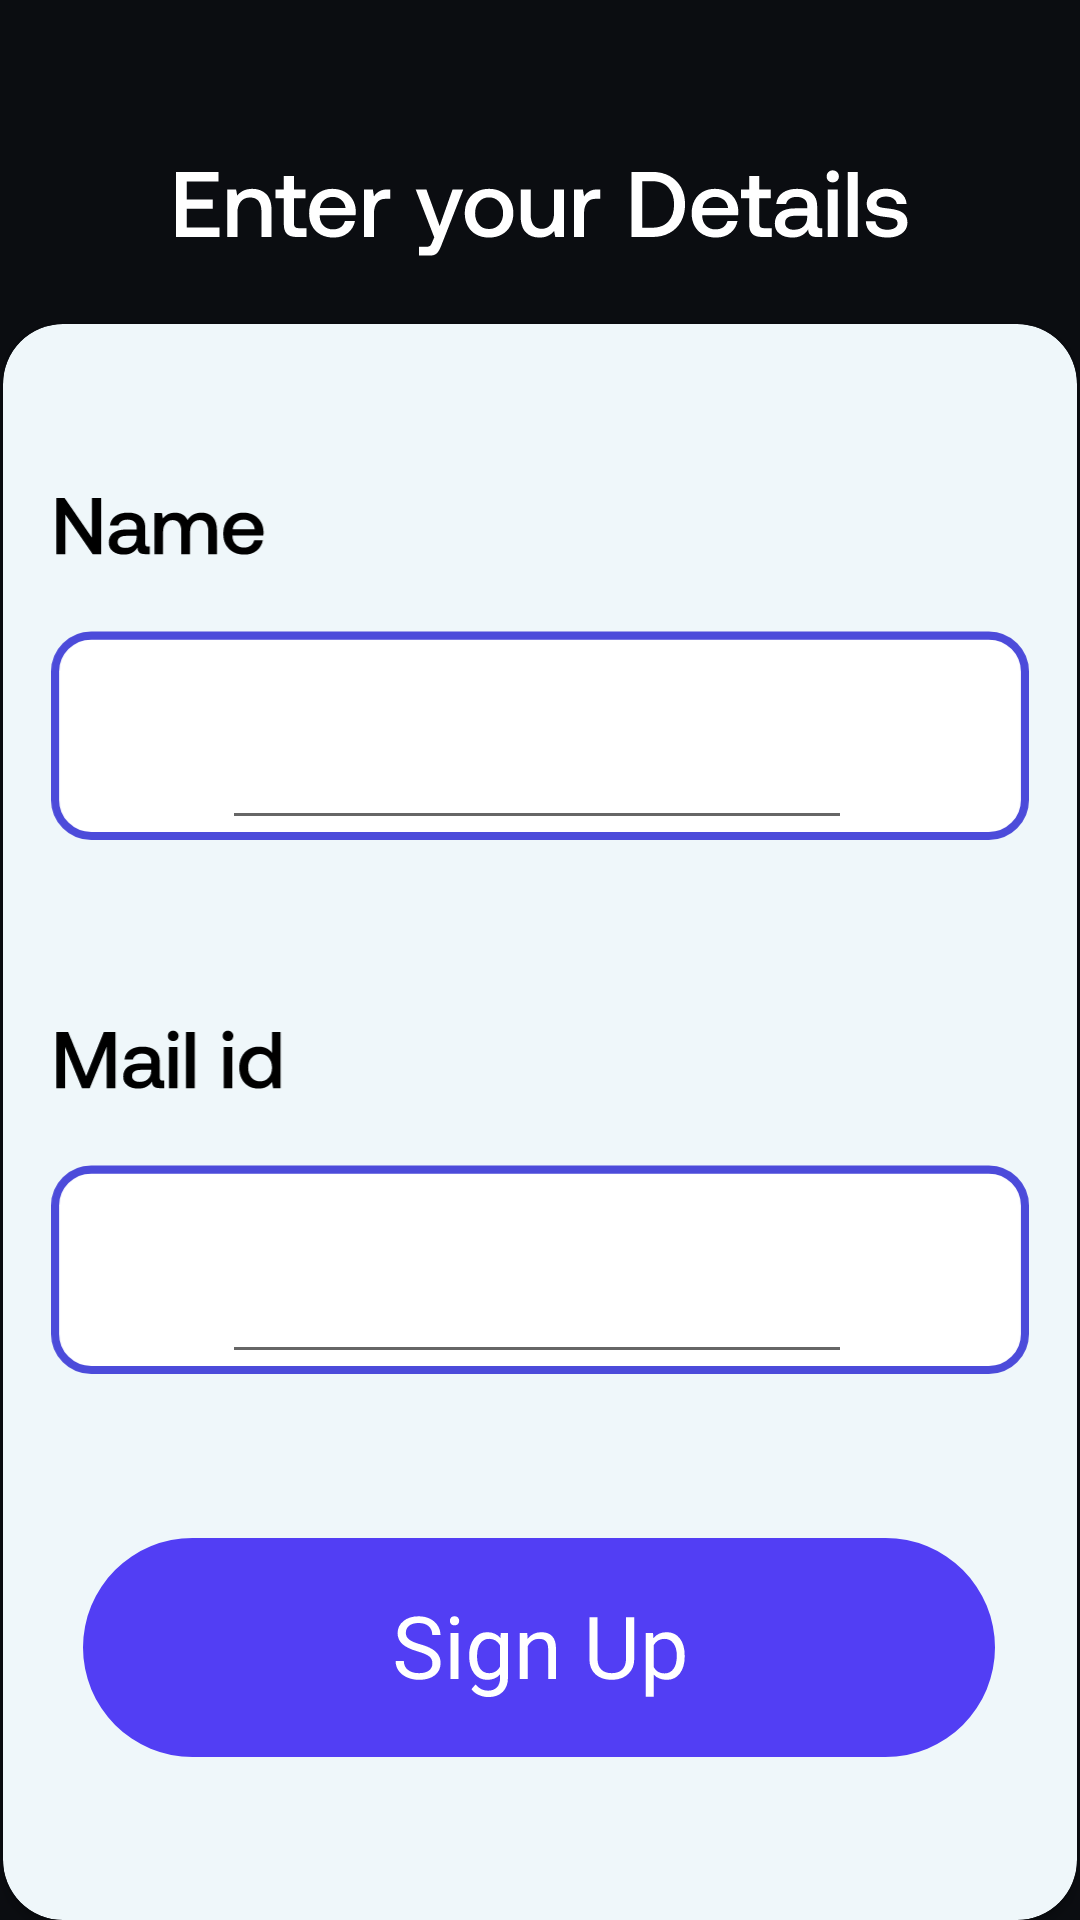

Layout XML and referenced resources for this Android screen:
<!-- AndroidManifest.xml: application theme Theme.PayOffet -->
<!-- res/layout/activity_verification.xml -->
<?xml version="1.0" encoding="utf-8"?>
<androidx.constraintlayout.widget.ConstraintLayout xmlns:android="http://schemas.android.com/apk/res/android"
    xmlns:app="http://schemas.android.com/apk/res-auto"
    xmlns:tools="http://schemas.android.com/tools"
    android:layout_width="match_parent"
    android:layout_height="match_parent"
    android:background="@color/dark"
    tools:context=".verification">

    <ImageView
        android:id="@+id/imageView5"
        android:layout_width="wrap_content"
        android:layout_height="wrap_content"
        android:layout_marginTop="56dp"
        android:layout_marginBottom="22dp"
        app:layout_constraintBottom_toTopOf="@+id/cardView"
        app:layout_constraintEnd_toEndOf="parent"
        app:layout_constraintStart_toStartOf="parent"
        app:layout_constraintTop_toTopOf="parent"
        app:srcCompat="@drawable/ic_enter_your_details" />

    <androidx.cardview.widget.CardView
        android:id="@+id/cardView"
        android:layout_width="match_parent"
        android:layout_height="match_parent"
        android:layout_marginStart="1dp"
        android:layout_marginTop="108dp"
        android:layout_marginEnd="1dp"
        app:cardBackgroundColor="@color/white"
        app:cardCornerRadius="20dp"
        app:layout_constraintBottom_toBottomOf="parent"
        app:layout_constraintEnd_toEndOf="parent"
        app:layout_constraintHorizontal_bias="1.0"
        app:layout_constraintStart_toStartOf="parent"
        app:layout_constraintTop_toBottomOf="@+id/imageView3"
        app:layout_constraintVertical_bias="0.929">

        <androidx.constraintlayout.widget.ConstraintLayout
            android:id="@+id/constraintLayout"
            android:layout_width="match_parent"
            android:layout_height="match_parent"
            android:orientation="vertical">


            <ImageView
                android:id="@+id/sign_up"
                android:layout_width="wrap_content"
                android:layout_height="wrap_content"
                app:layout_constraintBottom_toBottomOf="parent"
                app:layout_constraintEnd_toEndOf="parent"
                app:layout_constraintHorizontal_bias="0.495"
                app:layout_constraintStart_toStartOf="parent"
                app:layout_constraintTop_toBottomOf="@+id/imageView9"
                app:srcCompat="@drawable/ic_signup_pay" />

            <ImageView
                android:id="@+id/imageView8"
                android:layout_width="348dp"
                android:layout_height="122dp"
                android:layout_marginTop="50dp"
                app:layout_constraintEnd_toEndOf="parent"
                app:layout_constraintStart_toStartOf="parent"
                app:layout_constraintTop_toTopOf="parent"
                app:srcCompat="@drawable/ic_name_pay" />

            <ImageView
                android:id="@+id/imageView9"
                android:layout_width="348dp"
                android:layout_height="122dp"
                android:layout_marginTop="56dp"
                app:layout_constraintEnd_toEndOf="parent"
                app:layout_constraintHorizontal_bias="0.508"
                app:layout_constraintStart_toStartOf="parent"
                app:layout_constraintTop_toBottomOf="@+id/imageView8"
                app:srcCompat="@drawable/ic_mail" />

            <EditText
                android:id="@+id/Name"
                android:layout_width="wrap_content"
                android:layout_height="wrap_content"
                android:ems="10"
                android:inputType="textPersonName"
                app:layout_constraintBottom_toBottomOf="@+id/imageView8"
                app:layout_constraintEnd_toEndOf="@+id/imageView8"
                app:layout_constraintHorizontal_bias="0.492"
                app:layout_constraintStart_toStartOf="@+id/imageView8"
                app:layout_constraintTop_toTopOf="@+id/imageView8"
                app:layout_constraintVertical_bias="1.0" />

            <EditText
                android:id="@+id/editTextTextEmailAddress"
                android:layout_width="wrap_content"
                android:layout_height="wrap_content"
                android:ems="10"
                android:inputType="textEmailAddress"
                app:layout_constraintBottom_toBottomOf="@+id/imageView9"
                app:layout_constraintEnd_toEndOf="@+id/imageView9"
                app:layout_constraintHorizontal_bias="0.492"
                app:layout_constraintStart_toStartOf="@+id/imageView9"
                app:layout_constraintTop_toTopOf="@+id/imageView9"
                app:layout_constraintVertical_bias="1.0" />


        </androidx.constraintlayout.widget.ConstraintLayout>

    </androidx.cardview.widget.CardView>
</androidx.constraintlayout.widget.ConstraintLayout>
<!-- resources referenced by this layout -->
<resources>
  <color name="dark">#0B0D11</color>
  <color name="white">#EFF7FA</color>
  <!-- drawable ic_enter_your_details: vector/xml drawable (drawable, 8415 chars, omitted) -->
  <!-- drawable ic_mail: vector/xml drawable (drawable, 2972 chars, omitted) -->
  <!-- drawable ic_name_pay: vector/xml drawable (drawable, 2996 chars, omitted) -->
  <!-- drawable ic_signup_pay: vector/xml drawable (drawable, 4400 chars, omitted) -->
  <style name="Theme.PayOffet" parent="Theme.MaterialComponents.DayNight.NoActionBar">
          
          <item name="colorPrimary">@color/purple_500</item>
          <item name="colorPrimaryVariant">@color/purple_700</item>
          <item name="colorOnPrimary">@color/white</item>
          
          <item name="colorSecondary">@color/teal_200</item>
          <item name="colorSecondaryVariant">@color/teal_700</item>
          <item name="colorOnSecondary">@color/black</item>
          
          <item name="android:statusBarColor" tools:targetApi="l">?attr/colorPrimaryVariant</item>
          
      </style>
  <color name="purple_500">#FF6200EE</color>
  <color name="purple_700">#FF3700B3</color>
  <color name="teal_200">#FF03DAC5</color>
  <color name="teal_700">#FF018786</color>
  <color name="black">#FF000000</color>
</resources>
